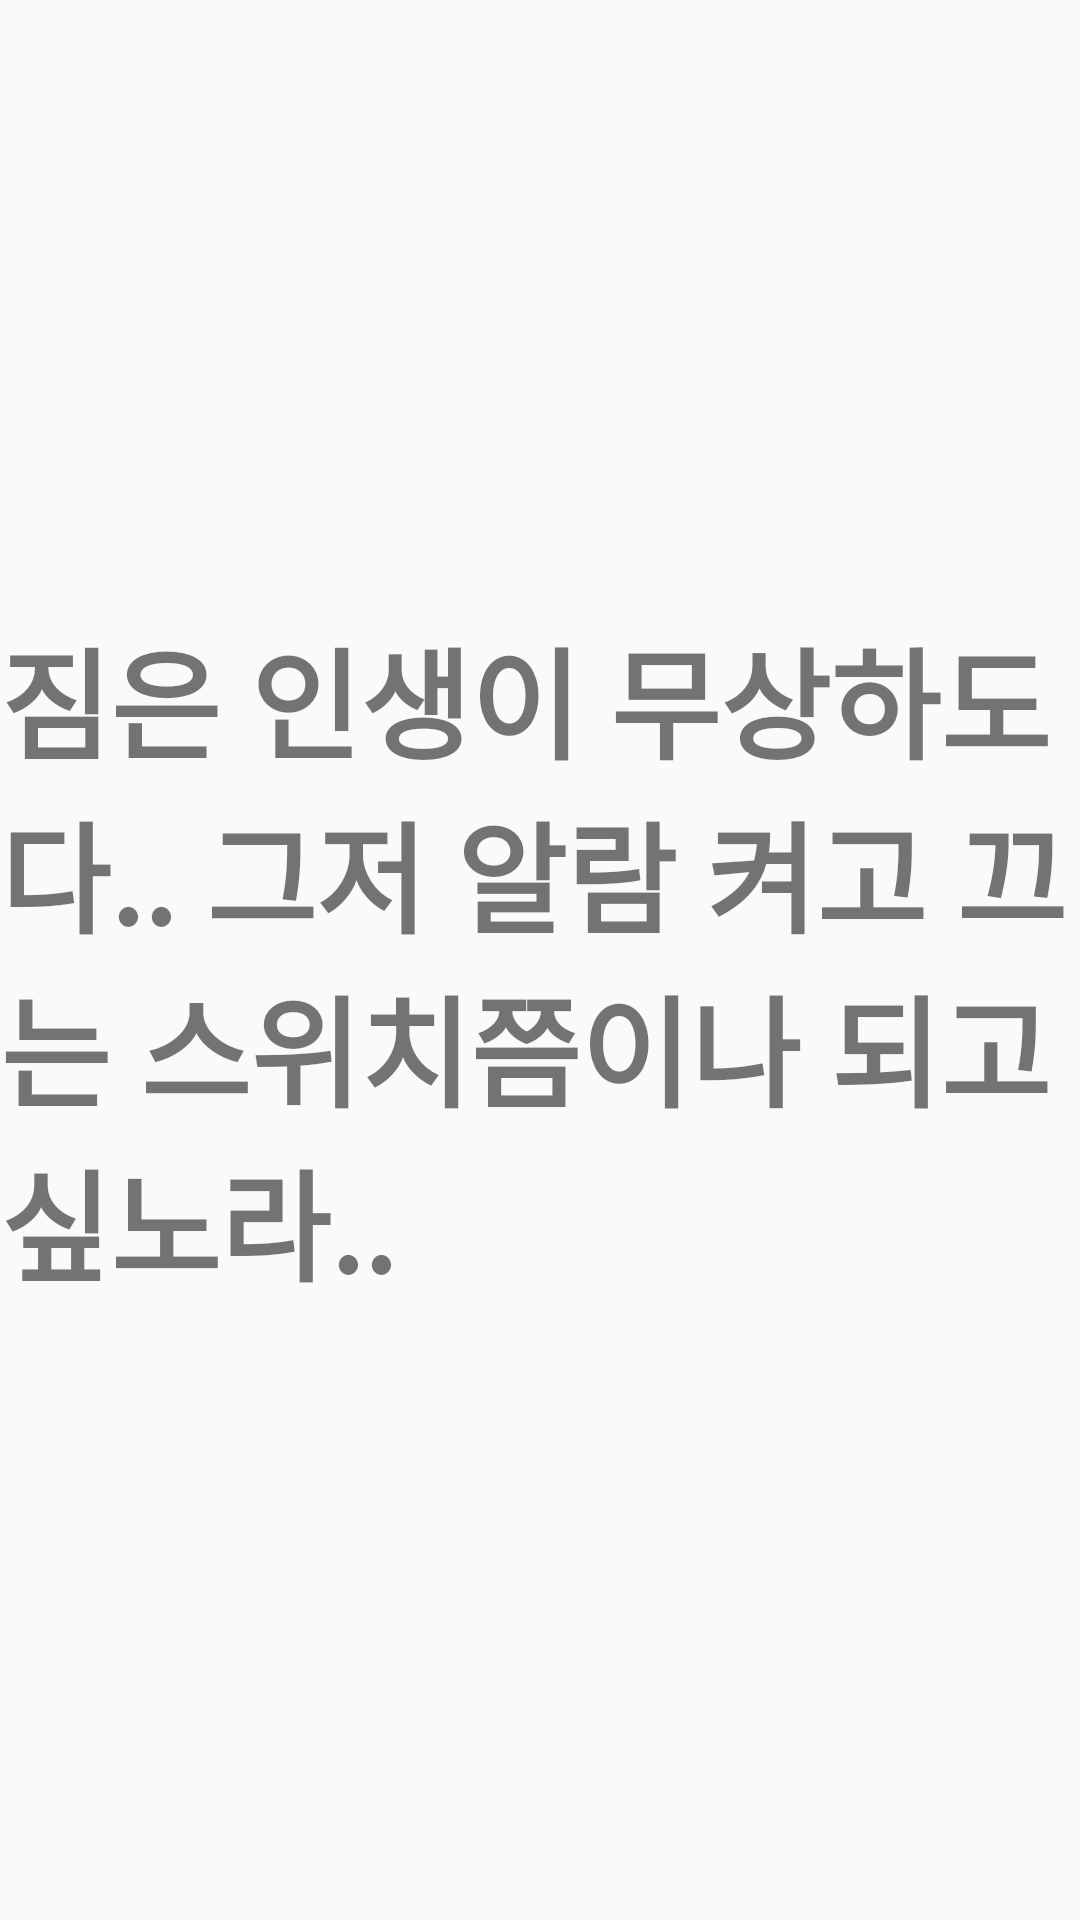

This screen was rendered from an Android layout file. Write that file and the resources it references.
<!-- AndroidManifest.xml: application theme MyMaterialTheme -->
<!-- res/layout/fragment_six.xml -->
<?xml version="1.0" encoding="utf-8"?>
<RelativeLayout xmlns:android="http://schemas.android.com/apk/res/android"
    xmlns:tools="http://schemas.android.com/tools"
    android:layout_width="match_parent"
    android:layout_height="match_parent"
    tools:context="com.example.user_.final_subway.fragments.SixFragment">

    <TextView
        android:layout_width="wrap_content"
        android:layout_height="wrap_content"
        android:text="@string/six"
        android:textSize="40dp"
        android:textStyle="bold"
        android:layout_centerInParent="true"/>

</RelativeLayout>
<!-- resources referenced by this layout -->
<resources>
  <string name="six">짐은 인생이 무상하도다.. 그저 알람 켜고 끄는 스위치쯤이나 되고싶노라..</string>
  <style name="MyMaterialTheme" parent="MyMaterialTheme.Base">
  
      </style>
  <style name="MyMaterialTheme.Base" parent="Theme.AppCompat.Light.DarkActionBar">
          <item name="windowNoTitle">true</item>
          <item name="windowActionBar">false</item>
          <item name="colorPrimary">@color/colorPrimary</item>
          <item name="colorPrimaryDark">@color/colorPrimaryDark</item>
          <item name="colorAccent">@color/colorAccent</item>
      </style>
  <!-- not gathered from this repository: default colours our renderer supplied (Android Studio template values) -->
  <color name="colorPrimary">#FF6200EE</color>
  <color name="colorPrimaryDark">#FF3700B3</color>
  <color name="colorAccent">#FF03DAC5</color>
</resources>
